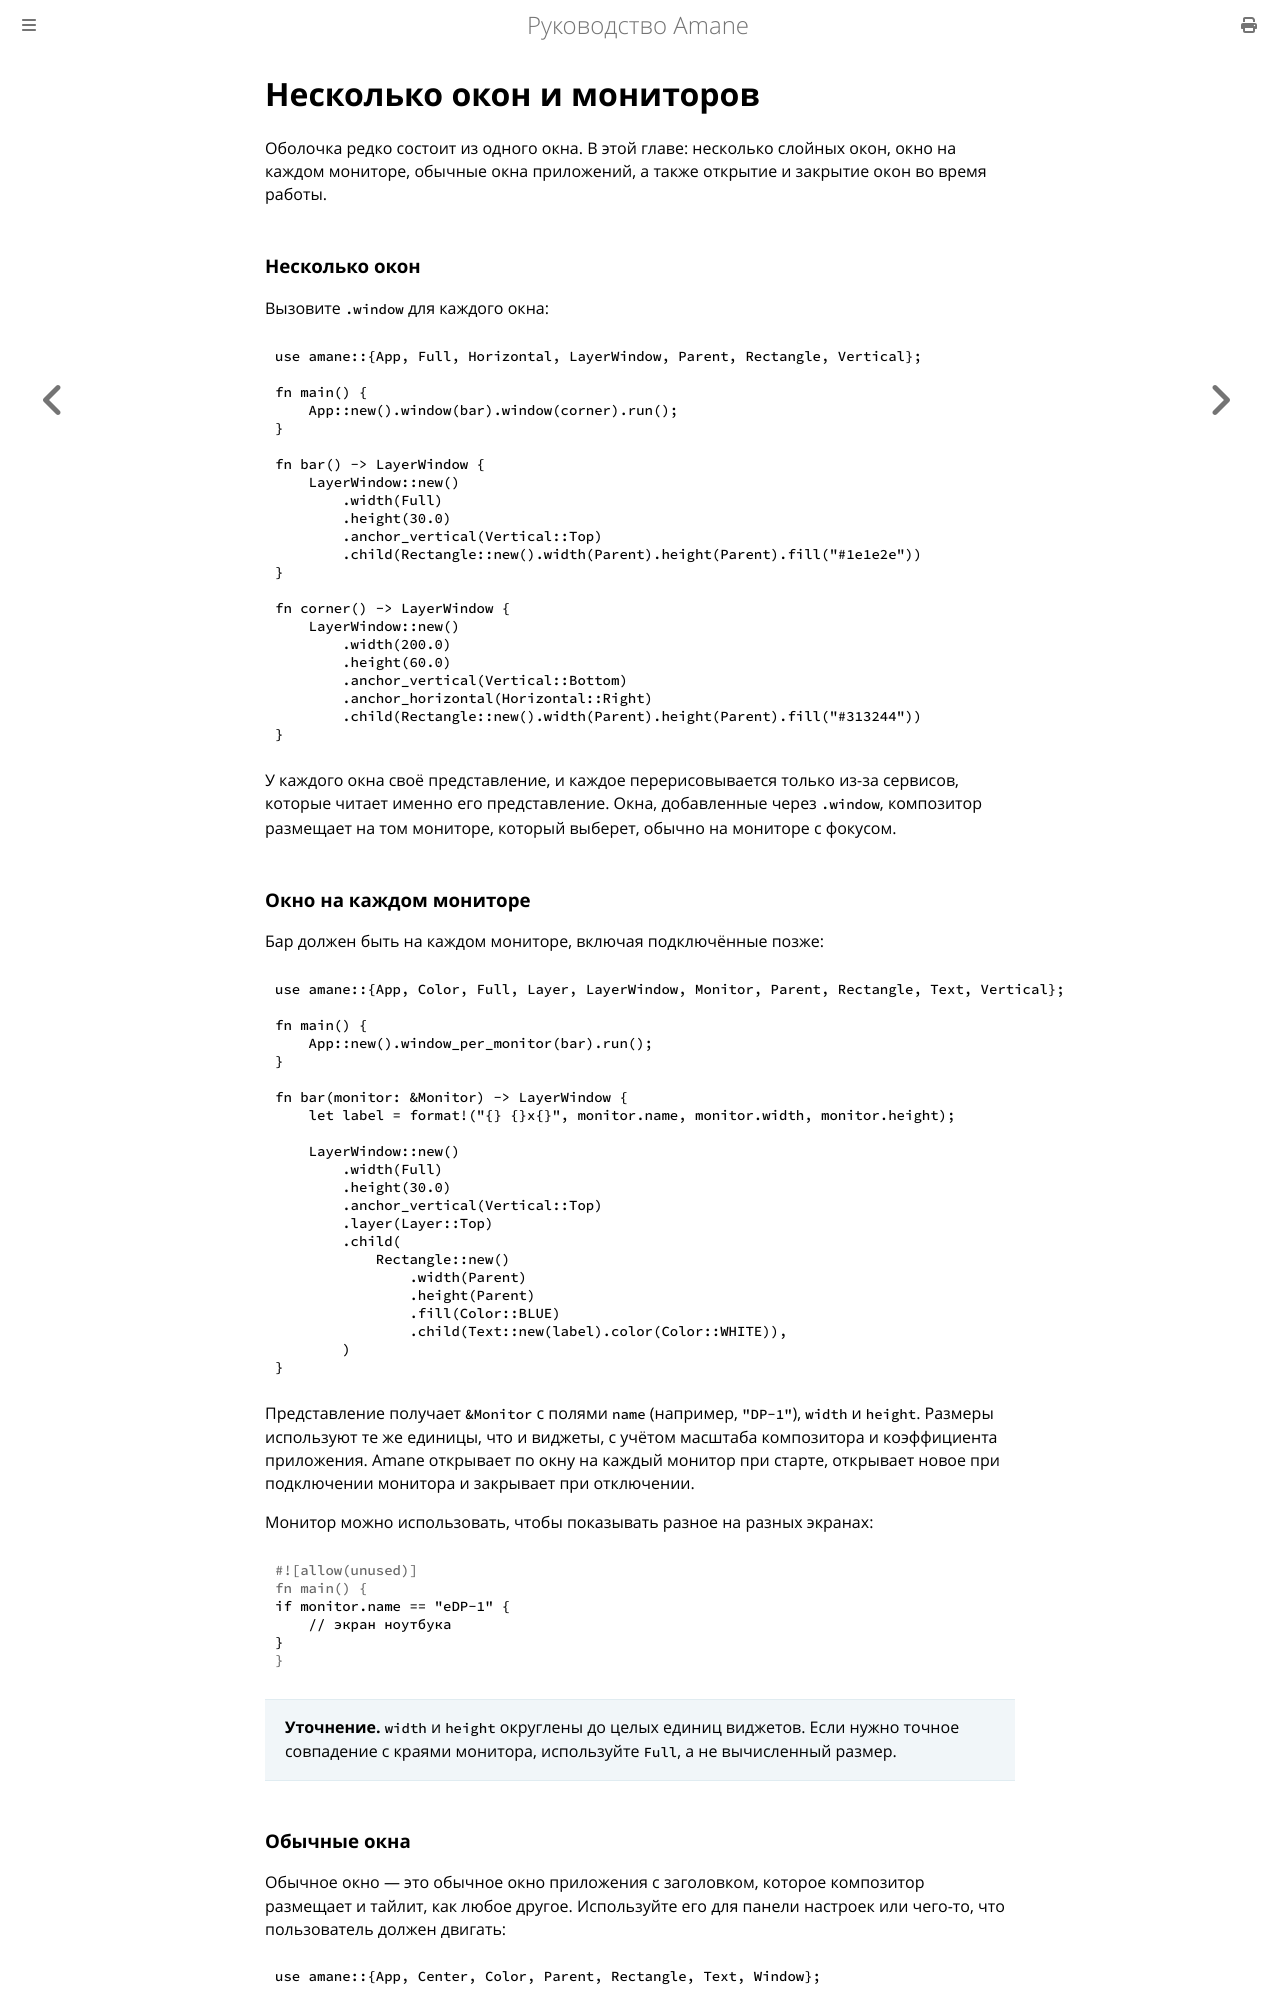

repository: wesdyqq/amane-ru · page: windows.html · generator: mdbook

# Несколько окон и мониторов

Оболочка редко состоит из одного окна. В этой главе: несколько слойных окон, окно на каждом мониторе, обычные окна приложений, а также открытие и закрытие окон во время работы.

### Несколько окон

Вызовите `.window` для каждого окна:

```rust
use amane::{App, Full, Horizontal, LayerWindow, Parent, Rectangle, Vertical};

fn main() {
    App::new().window(bar).window(corner).run();
}

fn bar() -> LayerWindow {
    LayerWindow::new()
        .width(Full)
        .height(30.0)
        .anchor_vertical(Vertical::Top)
        .child(Rectangle::new().width(Parent).height(Parent).fill("#1e1e2e"))
}

fn corner() -> LayerWindow {
    LayerWindow::new()
        .width(200.0)
        .height(60.0)
        .anchor_vertical(Vertical::Bottom)
        .anchor_horizontal(Horizontal::Right)
        .child(Rectangle::new().width(Parent).height(Parent).fill("#313244"))
}
```

У каждого окна своё представление, и каждое перерисовывается только из-за сервисов, которые читает именно его представление. Окна, добавленные через `.window`, композитор размещает на том мониторе, который выберет, обычно на мониторе с фокусом.

### Окно на каждом мониторе

Бар должен быть на каждом мониторе, включая подключённые позже:

```rust
use amane::{App, Color, Full, Layer, LayerWindow, Monitor, Parent, Rectangle, Text, Vertical};

fn main() {
    App::new().window_per_monitor(bar).run();
}

fn bar(monitor: &Monitor) -> LayerWindow {
    let label = format!("{} {}x{}", monitor.name, monitor.width, monitor.height);

    LayerWindow::new()
        .width(Full)
        .height(30.0)
        .anchor_vertical(Vertical::Top)
        .layer(Layer::Top)
        .child(
            Rectangle::new()
                .width(Parent)
                .height(Parent)
                .fill(Color::BLUE)
                .child(Text::new(label).color(Color::WHITE)),
        )
}
```

Представление получает `&Monitor` с полями `name` (например, `"DP-1"`), `width` и `height`. Размеры используют те же единицы, что и виджеты, с учётом масштаба композитора и коэффициента приложения. Amane открывает по окну на каждый монитор при старте, открывает новое при подключении монитора и закрывает при отключении.

Монитор можно использовать, чтобы показывать разное на разных экранах:

```rust
if monitor.name == "eDP-1" {
    // экран ноутбука
}
```

> **Уточнение.** `width` и `height` округлены до целых единиц виджетов. Если нужно точное совпадение с краями монитора, используйте `Full`, а не вычисленный размер.
